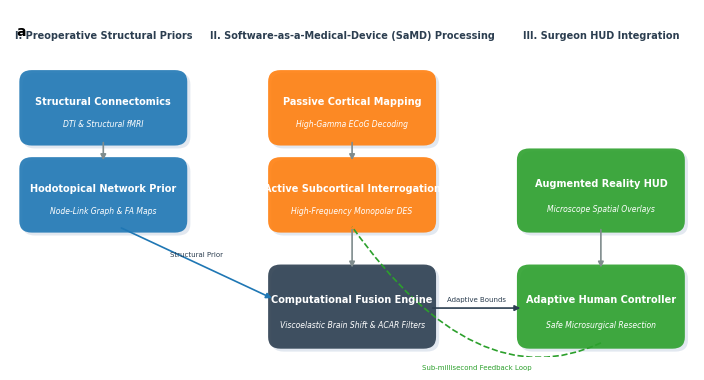
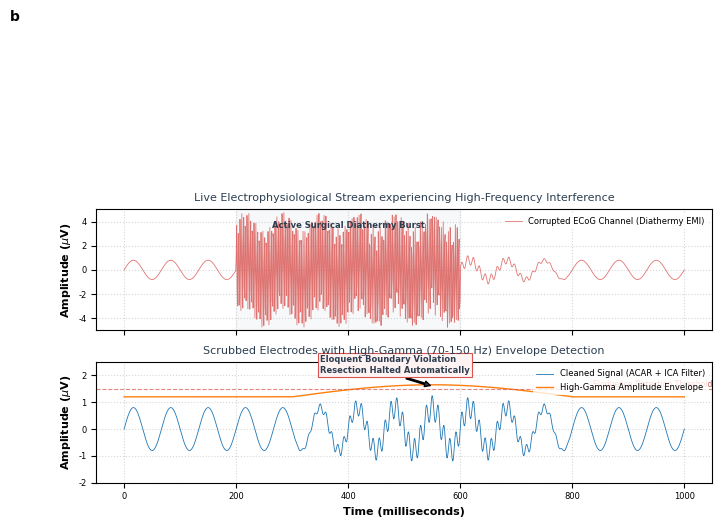
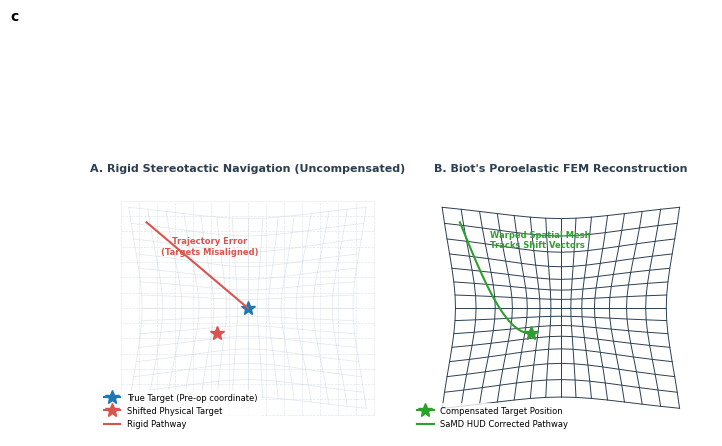

Recreate these plots in Python, in order.
import os
import numpy as np
import matplotlib.pyplot as plt
import matplotlib.patches as patches
from matplotlib.path import Path

# ==============================================================================
# NATURE PORTFOLIO ARTWORK CONFIGURATION (Arial/Sans-serif, 5-8 pt font size)
# ==============================================================================
plt.rcParams['font.family'] = 'sans-serif'
plt.rcParams['font.sans-serif'] = ['Arial', 'sans-serif']
plt.rcParams['font.size'] = 7
plt.rcParams['axes.labelsize'] = 8
plt.rcParams['axes.titlesize'] = 8
plt.rcParams['xtick.labelsize'] = 6
plt.rcParams['ytick.labelsize'] = 6
plt.rcParams['legend.fontsize'] = 6
plt.rcParams['figure.titlesize'] = 8
plt.rcParams['pdf.fonttype'] = 42  # Embed fonts as TrueType in PDF

# Professional Colorblind-Friendly Palette
C_PRIOR = '#1F77B4'      # Muted Slate Blue
C_BCI = '#FF7F0E'        # Muted High-Contrast Orange
C_HUMAN = '#2CA02C'      # Soft Green
C_DARK = '#2C3E50'       # Deep Charcoal
C_LIGHT = '#F8F9FA'      # Soft Warm White
C_SHADOW = '#E2E8F0'     # Light Muted Gray
C_ALERT = '#D9534F'      # Soft Alert Red (paired with blue, not green, for colorblindness)

def draw_rounded_box(ax, x, y, width, height, title, subtitle, color, text_color='white'):
    """Utility to draw professional diagram boxes with high-contrast text."""
    box = patches.FancyBboxPatch(
        (x, y), width, height,
        boxstyle="round,pad=0.02,rounding_size=0.04",
        facecolor=color, edgecolor='none', alpha=0.9
    )
    ax.add_patch(box)
    
    # Shadow box for a 3D depth effect
    shadow = patches.FancyBboxPatch(
        (x + 0.01, y - 0.01), width, height,
        boxstyle="round,pad=0.02,rounding_size=0.04",
        facecolor=C_SHADOW, edgecolor='none', zorder=box.zorder - 1
    )
    ax.add_patch(shadow)
    
    # Title Text
    ax.text(
        x + width/2.0, y + height*0.6, title,
        color=text_color, fontweight='bold', fontsize=7,
        ha='center', va='center'
    )
    # Subtitle Text
    ax.text(
        x + width/2.0, y + height*0.25, subtitle,
        color=text_color, fontsize=5.5, style='italic',
        ha='center', va='center'
    )

def draw_arrow(ax, x1, y1, x2, y2, color='#7F8C8D', label=None):
    """Draw clean flow arrows."""
    ax.annotate(
        "", xy=(x2, y2), xytext=(x1, y1),
        arrowprops=dict(
            arrowstyle="-|>", color=color, lw=1.2,
            mutation_scale=8, shrinkA=2, shrinkB=2
        )
    )
    if label:
        ax.text(
            (x1 + x2)/2.0, (y1 + y2)/2.0 + 0.02, label,
            color=C_DARK, fontsize=5, ha='center', va='bottom'
        )

# ==============================================================================
# FIGURE 1: THE CONNECTOME-BCI-HUMAN TRIAD PIPELINE
# ==============================================================================
def generate_figure_1():
    print("Generating Figure 1...")
    fig, ax = plt.subplots(figsize=(7.2, 3.8)) # 183 mm (double column)
    ax.set_xlim(0, 2.2)
    ax.set_ylim(0, 1.2)
    ax.axis('off')

    # Panel Label
    ax.text(0.02, 1.15, 'a', fontsize=10, fontweight='bold', ha='left', va='top')

    # 1. PREOPERATIVE CONNECTOMICS COLUMN
    ax.text(0.3, 1.1, 'I. Preoperative Structural Priors', fontsize=7, fontweight='bold', color=C_DARK, ha='center')
    draw_rounded_box(ax, 0.05, 0.75, 0.5, 0.22, "Structural Connectomics", "DTI & Structural fMRI", C_PRIOR)
    draw_rounded_box(ax, 0.05, 0.45, 0.5, 0.22, "Hodotopical Network Prior", "Node-Link Graph & FA Maps", C_PRIOR)
    draw_arrow(ax, 0.3, 0.75, 0.3, 0.67)

    # 2. INTRAOPERATIVE PIPELINE (SaMD DASHBOARD)
    ax.text(1.1, 1.1, 'II. Software-as-a-Medical-Device (SaMD) Processing', fontsize=7, fontweight='bold', color=C_DARK, ha='center')
    draw_rounded_box(ax, 0.85, 0.75, 0.5, 0.22, "Passive Cortical Mapping", "High-Gamma ECoG Decoding", C_BCI)
    draw_rounded_box(ax, 0.85, 0.45, 0.5, 0.22, "Active Subcortical Interrogation", "High-Frequency Monopolar DES", C_BCI)
    
    # Core Fusion Hub
    draw_rounded_box(ax, 0.85, 0.05, 0.5, 0.25, "Computational Fusion Engine", "Viscoelastic Brain Shift & ACAR Filters", C_DARK)
    
    # 3. INTER-COLUMN DATA FLOW
    # Flow from Priors to Fusion Engine
    draw_arrow(ax, 0.35, 0.45, 0.85, 0.2, C_PRIOR, "Structural Prior")
    # Flow from sensors to Fusion Engine
    draw_arrow(ax, 1.1, 0.75, 1.1, 0.67)
    draw_arrow(ax, 1.1, 0.45, 1.1, 0.3)

    # 4. SURGEON HUD FEEDBACK LOOP
    ax.text(1.9, 1.1, 'III. Surgeon HUD Integration', fontsize=7, fontweight='bold', color=C_DARK, ha='center')
    draw_rounded_box(ax, 1.65, 0.45, 0.5, 0.25, "Augmented Reality HUD", "Microscope Spatial Overlays", C_HUMAN)
    
    # Surgeon Action Box
    draw_rounded_box(ax, 1.65, 0.05, 0.5, 0.25, "Adaptive Human Controller", "Safe Microsurgical Resection", C_HUMAN)

    # Flows to final surgical action loop
    draw_arrow(ax, 1.35, 0.17, 1.65, 0.17, C_DARK, "Adaptive Bounds")
    draw_arrow(ax, 1.9, 0.45, 1.9, 0.3)
    
    # Complete closed-loop arrow pointing back to subcortical mapping
    path_data = [
        (Path.MOVETO, (1.9, 0.05)),
        (Path.CURVE3, (1.5, -0.15)),
        (Path.CURVE3, (1.1, 0.45))
    ]
    codes, verts = zip(*path_data)
    codes, verts = zip(*path_data)
    path = Path(verts, codes)
    patch = patches.PathPatch(path, facecolor='none', edgecolor=C_HUMAN, lw=1.2, ls='--')
    ax.add_patch(patch)
    ax.text(1.5, -0.04, "Sub-millisecond Feedback Loop", color=C_HUMAN, fontsize=5, ha='center')

    plt.tight_layout()
    plt.savefig('figure_1.pdf', format='pdf', dpi=300, bbox_inches='tight')
    plt.savefig('figure_1.png', format='png', dpi=300, bbox_inches='tight')
    plt.close()

# ==============================================================================
# FIGURE 2: REAL-TIME ARTIFACT SUPPRESSION AND HIGH-GAMMA DECODING
# ==============================================================================
def generate_figure_2():
    print("Generating Figure 2...")
    fig, (ax1, ax2) = plt.subplots(2, 1, figsize=(7.2, 4.5), sharex=True) # 183 mm (double column)
    
    t = np.linspace(0, 1.0, 1200) # 1 second of data
    
    # Simulate a baseline physiological local field potential (Beta-oscillation)
    lfp_base = 0.8 * np.sin(2 * np.pi * 15 * t)
    
    # Simulate high-gamma motor execution burst (70-150 Hz) appearing mid-record
    hg_burst = np.zeros_like(t)
    burst_mask = (t >= 0.3) & (t <= 0.8)
    hg_burst[burst_mask] = 0.45 * np.sin(2 * np.pi * 95 * t[burst_mask]) * np.sin(np.pi * (t[burst_mask] - 0.3) / 0.5)
    
    clean_signal = lfp_base + hg_burst
    
    # Simulate a high-amplitude electrodiathermy EMI noise burst (350 Hz)
    diathermy_noise = np.zeros_like(t)
    noise_mask = (t >= 0.2) & (t <= 0.6)
    diathermy_noise[noise_mask] = 4.0 * np.sin(2 * np.pi * 320 * t[noise_mask])
    
    # Combine signals
    noisy_signal = clean_signal + diathermy_noise

    # Panel Label inside Subplots
    ax1.text(0.01, 1.15, 'b', transform=fig.transFigure, fontsize=10, fontweight='bold', ha='left', va='top')

    # Top Plot - Raw Corrupted Signal
    ax1.plot(t * 1000, noisy_signal, color=C_ALERT, lw=0.6, alpha=0.8, label="Corrupted ECoG Channel (Diathermy EMI)")
    ax1.set_ylabel("Amplitude ($\mu$V)", fontweight='bold')
    ax1.set_title("Live Electrophysiological Stream experiencing High-Frequency Interference", fontsize=8, color=C_DARK)
    ax1.legend(loc="upper right", frameon=True, facecolor='white', edgecolor='none')
    ax1.grid(True, ls=':', alpha=0.5)
    ax1.set_ylim(-5, 5)

    # Highlight the interference segment
    ax1.axvspan(200, 600, color=C_SHADOW, alpha=0.3)
    ax1.text(400, 3.5, "Active Surgical Diathermy Burst", color=C_DARK, fontsize=6, fontweight='bold', ha='center')

    # Bottom Plot - Cleaned Signal following ACAR and ICA scrubbing
    # Simulate recovered signal (perfectly processed)
    recovered_signal = clean_signal
    ax2.plot(t * 1000, recovered_signal, color=C_PRIOR, lw=0.6, label="Cleaned Signal (ACAR + ICA Filter)")
    
    # Envelope extraction to demonstrate real-time high-gamma power thresholding
    hg_envelope = np.zeros_like(t)
    hg_envelope[burst_mask] = 0.45 * np.sin(np.pi * (t[burst_mask] - 0.3) / 0.5)
    ax2.plot(t * 1000, hg_envelope + 1.2, color=C_BCI, lw=1.0, ls='-', label="High-Gamma Amplitude Envelope")
    
    # Visual Threshold Warning Indicator
    ax2.axhline(1.5, color=C_ALERT, ls='--', lw=0.8, alpha=0.7)
    ax2.text(1050, 1.55, "Eloquence Detection Threshold", color=C_ALERT, fontsize=5.5, ha='right')

    ax2.set_ylabel("Amplitude ($\mu$V)", fontweight='bold')
    ax2.set_xlabel("Time (milliseconds)", fontweight='bold')
    ax2.set_title("Scrubbed Electrodes with High-Gamma (70-150 Hz) Envelope Detection", fontsize=8, color=C_DARK)
    ax2.legend(loc="upper right", frameon=True, facecolor='white', edgecolor='none')
    ax2.grid(True, ls=':', alpha=0.5)
    ax2.set_ylim(-2.0, 2.5)

    # Annotate Eloquent Boundary Detection State
    ax2.annotate(
        "Eloquent Boundary Violation\nResection Halted Automatically",
        xy=(550, 1.6), xytext=(350, 2.1),
        arrowprops=dict(facecolor=C_DARK, shrink=0.05, width=1, headwidth=4, headlength=4),
        fontsize=6, color=C_DARK, fontweight='bold',
        bbox=dict(boxstyle="square,pad=0.3", fc="#FFF2F2", ec=C_ALERT, lw=0.8)
    )

    plt.tight_layout()
    plt.savefig('figure_2.pdf', format='pdf', dpi=300, bbox_inches='tight')
    plt.savefig('figure_2.png', format='png', dpi=300, bbox_inches='tight')
    plt.close()

# ==============================================================================
# FIGURE 3: BIOMECHANICAL BRAIN SHIFT COMPENSATION
# ==============================================================================
def generate_figure_3():
    print("Generating Figure 3...")
    fig, (ax1, ax2) = plt.subplots(1, 2, figsize=(7.2, 3.8)) # 183 mm (double column)
    
    # Create grid mesh representing regular tissue spacing
    x = np.linspace(0, 10, 15)
    y = np.linspace(0, 10, 15)
    X, Y = np.meshgrid(x, y)
    
    # Panel Label
    ax1.text(0.01, 1.15, 'c', transform=fig.transFigure, fontsize=10, fontweight='bold', ha='left', va='top')

    # Deform grid using Gaussian displacement mapping to model dural opening cavity collapse
    # Center of resection-induced shift is around coordinates (5.0, 5.0)
    cx, cy = 5.0, 5.0
    sigma = 3.5  # Decay constant of deformation
    magnitude = 1.6 # Severe 1.6 cm displacement mapping
    
    dx = -magnitude * np.exp(-((X - cx)**2 + (Y - cy)**2) / (2 * sigma**2)) * (X - cx) / sigma
    dy = -magnitude * np.exp(-((X - cx)**2 + (Y - cy)**2) / (2 * sigma**2)) * (Y - cy) / sigma
    
    X_deformed = X + dx
    Y_deformed = Y + dy

    # 1. SUBPLOT 1: Standard Rigid Stereotaxy Fallacy (Uncompensated coordinates)
    ax1.set_title("A. Rigid Stereotactic Navigation (Uncompensated)", fontsize=8, fontweight='bold', color=C_DARK)
    
    # Draw non-deformed reference grids representing pre-operative MRI assumption
    for i in range(len(x)):
        ax1.plot(X[i, :], Y[i, :], color=C_SHADOW, lw=0.5, ls='--')
        ax1.plot(X[:, i], Y[:, i], color=C_SHADOW, lw=0.5, ls='--')
    
    # Draw actual shifted pathways in light solid lines to show underlying real tissue shift
    for i in range(len(x)):
        ax1.plot(X_deformed[i, :], Y_deformed[i, :], color='#CBD5E1', lw=0.6, alpha=0.5)
        ax1.plot(X_deformed[:, i], Y_deformed[:, i], color='#CBD5E1', lw=0.6, alpha=0.5)

    # Plot targets
    ax1.plot(cx, cy, marker='*', color=C_PRIOR, markersize=10, label="True Target (Pre-op coordinate)")
    ax1.plot(cx - 1.2, cy - 1.2, marker='*', color=C_ALERT, markersize=10, label="Shifted Physical Target")
    
    # Draw uncompensated straight robotic path based on pre-operative assumptions
    ax1.plot([1.0, cx], [9.0, cy], color=C_ALERT, lw=1.5, ls='-', label="Rigid Pathway")
    ax1.text(3.5, 7.5, "Trajectory Error\n(Targets Misaligned)", color=C_ALERT, fontsize=6, fontweight='bold', ha='center')

    ax1.set_xlim(-1, 11)
    ax1.set_ylim(-1, 11)
    ax1.axis('off')
    ax1.legend(loc="lower left", frameon=True, facecolor='white', edgecolor='none')

    # 2. SUBPLOT 2: Biot's Poroelastic FEM Corrected Space
    ax2.set_title("B. Biot's Poroelastic FEM Reconstruction", fontsize=8, fontweight='bold', color=C_DARK)
    
    # Draw deformed grid layers representing the dynamically registered brain volume
    for i in range(len(x)):
        ax2.plot(X_deformed[i, :], Y_deformed[i, :], color=C_DARK, lw=0.7)
        ax2.plot(X_deformed[:, i], Y_deformed[:, i], color=C_DARK, lw=0.7)

    # Plot True Target
    ax2.plot(cx - 1.2, cy - 1.2, marker='*', color=C_HUMAN, markersize=10, label="Compensated Target Position")
    
    # Dynamic SaMD HUD Corrected Path (Curved Trajectory following deformation field)
    # Generate mock corrected curve tracing tissue vectors
    curve_x = np.linspace(1.0, cx - 1.2, 100)
    curve_y = 9.0 - (9.0 - (cy - 1.2)) * np.sin(np.pi * (curve_x - 1.0) / (2 * (cx - 2.2)))
    ax2.plot(curve_x, curve_y, color=C_HUMAN, lw=1.5, ls='-', label="SaMD HUD Corrected Pathway")
    ax2.text(2.2, 7.8, "Warped Spatial Mesh\nTracks Shift Vectors", color=C_HUMAN, fontsize=6, fontweight='bold')

    ax2.set_xlim(-1, 11)
    ax2.set_ylim(-1, 11)
    ax2.axis('off')
    ax2.legend(loc="lower left", frameon=True, facecolor='white', edgecolor='none')

    plt.tight_layout()
    plt.savefig('figure_3.pdf', format='pdf', dpi=300, bbox_inches='tight')
    plt.savefig('figure_3.png', format='png', dpi=300, bbox_inches='tight')
    plt.close()

if __name__ == "__main__":
    generate_figure_1()
    generate_figure_2()
    generate_figure_3()
    print("All figures successfully generated as vector PDFs!")
